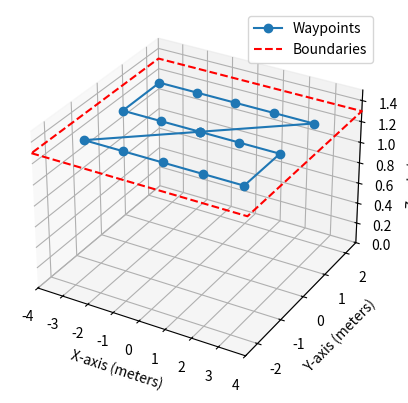

Here is the Python script that generated this plot:
import numpy as np
import matplotlib.pyplot as plt
from mpl_toolkits.mplot3d import Axes3D

# Set altitude & YAW
alt = 1.3
yaw = 0.0

waypoints = []
# Add takeoff waypoint (over origin of map)
waypoints.append([0, 0, alt, 0])

# NOTE: in demo y is lateral, x is forward (facing demo area)
width = 8
height = 5
edge_offset = 1
spacing = 1.5

# Adjust the grid to have the origin in the center and stay within bounds
x_points = np.arange(-width/2 + edge_offset, width/2 - edge_offset + spacing/2, spacing)
y_points = np.arange(-height/2 + edge_offset, height/2 - edge_offset + spacing/2, spacing)

# Traverse the area in a straight line along the y-axis (long axis)
for y in y_points:
    for x in x_points:
        waypoints.append([x, y, alt, yaw])  # Initialize with z=0.0 and yaw=0.0
    x_points = x_points[::-1]  # Reverse x_points to keep a straight line in y direction

# Add pre-landing waypoint (origin of map)
waypoints.append([0, 0, alt, 0])

#print(f"Waypoint List Generated: {waypoints}")
print(f"x positions: {x_points}")
print(f"y positions: {y_points}")
print(f" waypoints: {waypoints}")

# Plot the waypoints
fig = plt.figure()
ax = fig.add_subplot(111, projection='3d')

# Extract x, y, z coordinates from waypoints
x_coords = [wp[0] for wp in waypoints]
y_coords = [wp[1] for wp in waypoints]
z_coords = [wp[2] for wp in waypoints]

# Plot waypoints
ax.plot(x_coords, y_coords, z_coords, marker='o', linestyle='-', label='Waypoints')

# Plot the lateral and longitudinal boundaries
ax.plot([-width/2, width/2, width/2, -width/2, -width/2], 
        [-height/2, -height/2, height/2, height/2, -height/2], 
        [alt, alt, alt, alt, alt], color='r', linestyle='--', label='Boundaries')

# Label the axes
ax.set_xlabel('X-axis (meters)')
ax.set_ylabel('Y-axis (meters)')
ax.set_zlabel('Z-axis (meters)')

# Set plot limits for better visualization
ax.set_xlim([-width/2, width/2])
ax.set_ylim([-height/2, height/2])
ax.set_zlim([0, 1.5])

# Add a legend
ax.legend()

# Show the plot
plt.show()
